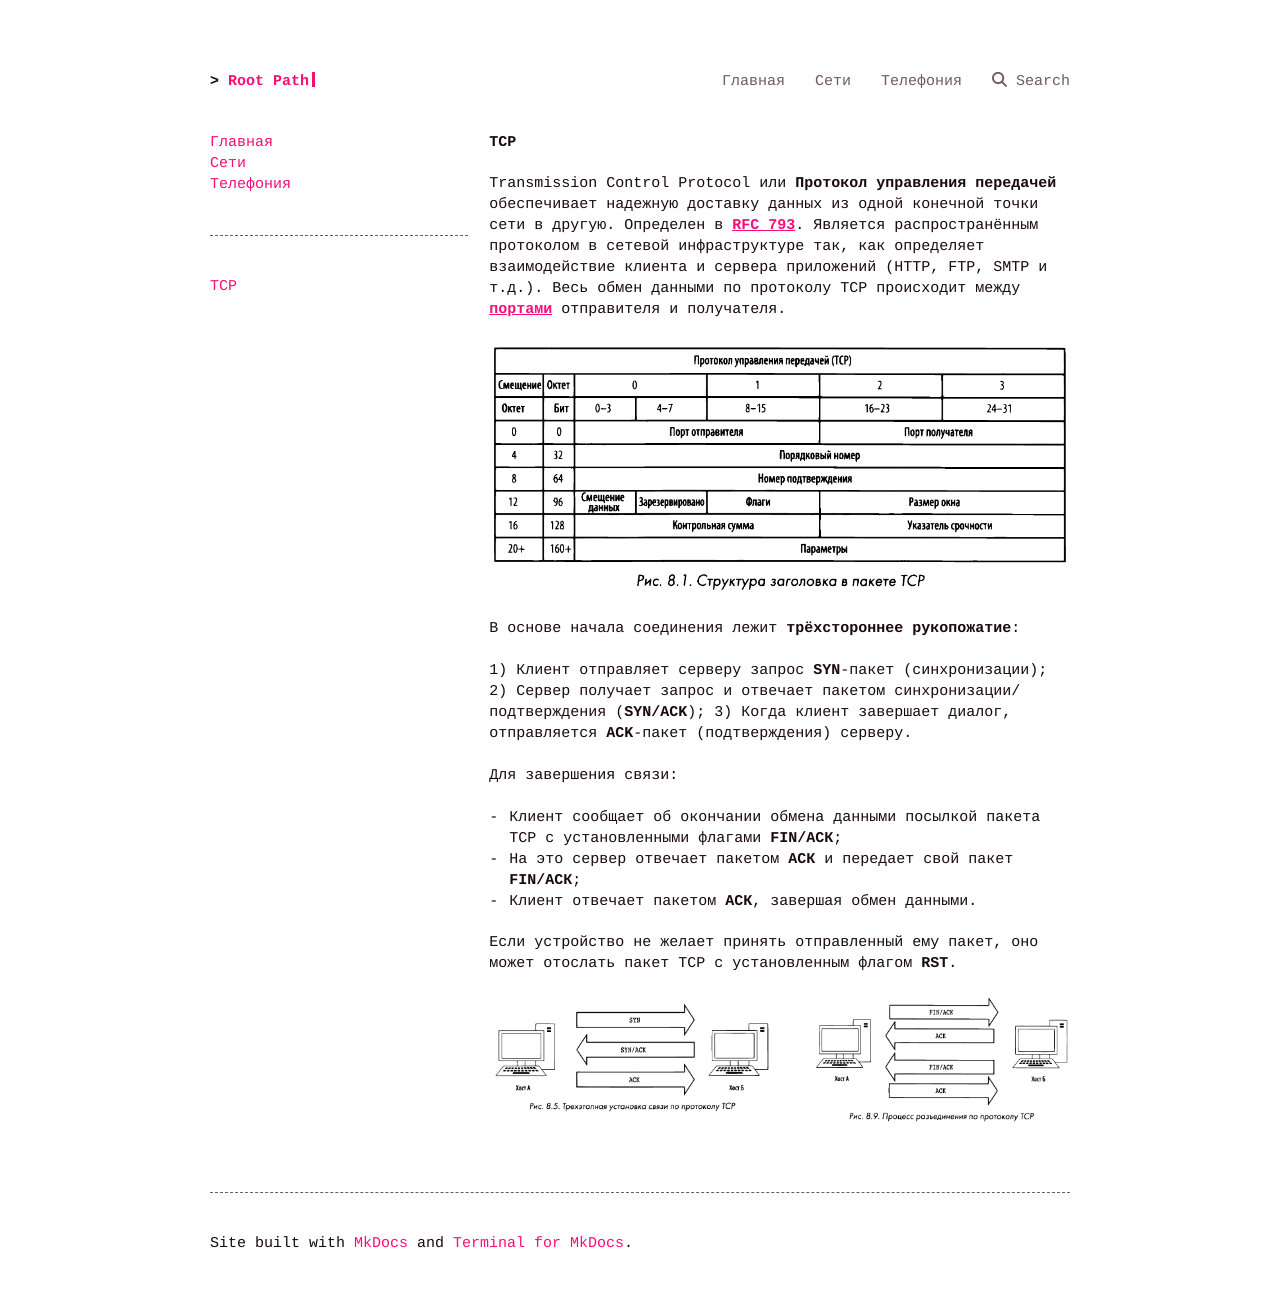

repository: a75bcd15/root-path · page: net/md/tcp/index.html · generator: mkdocs

# TCP
Transmission Control Protocol или **Протокол управления передачей** обеспечивает надежную доставку данных из одной конечной точки сети в другую. Определен в [**RFC 793**](https://www.ietf.org/rfc/rfc793.txt). Является распространённым протоколом в сетевой инфраструктуре так, как определяет взаимодействие клиента и сервера приложений (HTTP, FTP, SMTP и т.д.). Весь обмен данными по протоколу ТСР происходит между [**портами**](port.md) отправителя и получателя.

![](../pic/tcp-header.png)

В основе начала соединения лежит **трёхстороннее рукопожатие**:

1) Клиент отправляет серверу запрос **SYN**-пакет (синхронизации);
2) Сервер получает запрос и отвечает пакетом синхронизации/подтверждения (**SYN/ACK**);
3) Когда клиент завершает диалог, отправляется **ACK**-пакет (подтверждения) серверу.

Для завершения связи:

- Клиент сообщает об окончании обмена данными посылкой пакета ТСР с установленными флагами **FIN/АСК**;
- На это сервер отвечает пакетом **АСК** и передает свой пакет **FIN/ACК**;
- Клиент отвечает пакетом **АСК**, завершая обмен данными. 

Eсли устройство не желает принять отправленный ему пакет, оно может отослать пакет ТСР с установленным флагом **RST**. 

![](../pic/tcp-flags.png)
